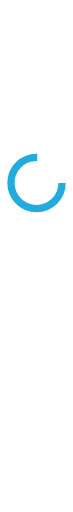
t = 0.00 s
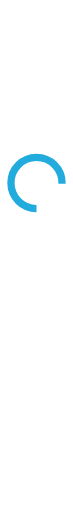
t = 0.25 s
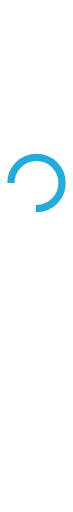
t = 0.50 s
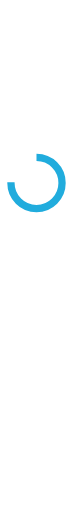
t = 0.75 s

The animated SVG that drew these frames (rendered in a browser with its animation timeline set to each time). Animation: 1 SMIL element (animateTransform=1); one cycle of 1.00 s, repeats indefinitely.

<svg xmlns="http://www.w3.org/2000/svg" xmlns:xlink="http://www.w3.org/1999/xlink" class="ui-spinner" width="34px" height="6px" viewBox="0 -200 100 700" preserveAspectRatio="xMidYMid">
  <circle cx="50" cy="50" fill="none" stroke="#21ACDD" stroke-width="10" r="35"
    stroke-dasharray="164.93361431346415 56.97787143782138">
    <animateTransform attributeName="transform" type="rotate" repeatCount="indefinite" dur="1s"
      values="0 50 50;360 50 50" keyTimes="0;1"></animateTransform>
  </circle>
</svg>
